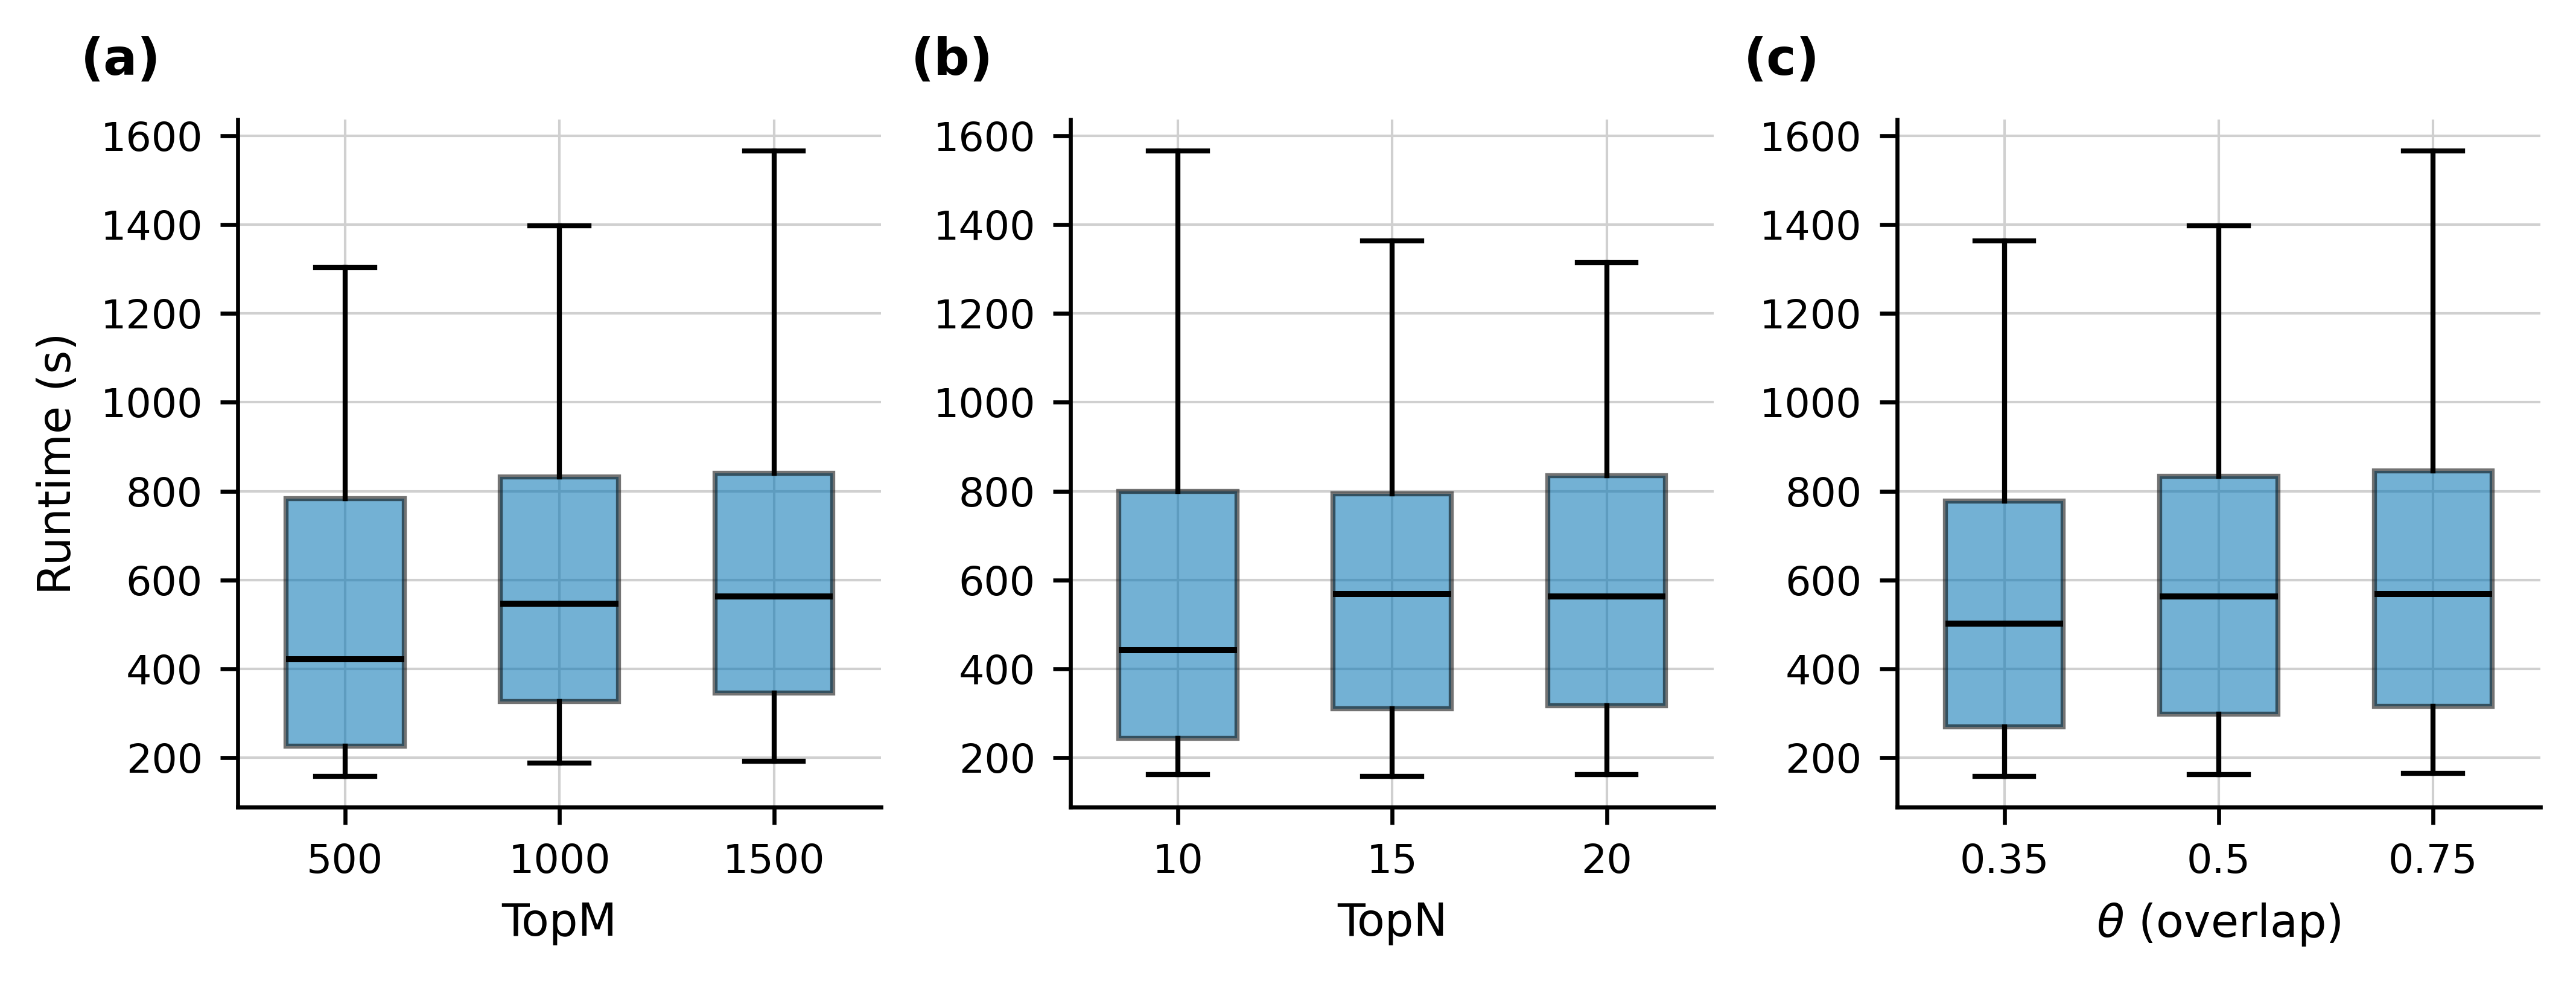

Data behind this chart, as committed beside it:
param, value, n, median, q1, q3, whisker_low, whisker_high
TopM, 500, 202, 421.7, 225.5, 782.6, 158.9, 1304
TopM, 1000, 148, 546.9, 326.1, 831.5, 188.2, 1397
TopM, 1500, 242, 562.6, 346.1, 840.1, 192.5, 1566
TopN, 10, 217, 442.3, 243.8, 799.6, 162.4, 1566
TopN, 15, 140, 568.5, 310.2, 793.4, 158.9, 1363
TopN, 20, 235, 562.7, 317.3, 834.9, 162, 1314
overlapping_threshold, 0.35, 219, 501.8, 269.8, 778, 158.9, 1363
overlapping_threshold, 0.5, 212, 562.6, 298.4, 833.4, 162, 1397
overlapping_threshold, 0.75, 161, 568.8, 315.9, 846.2, 165.7, 1566
